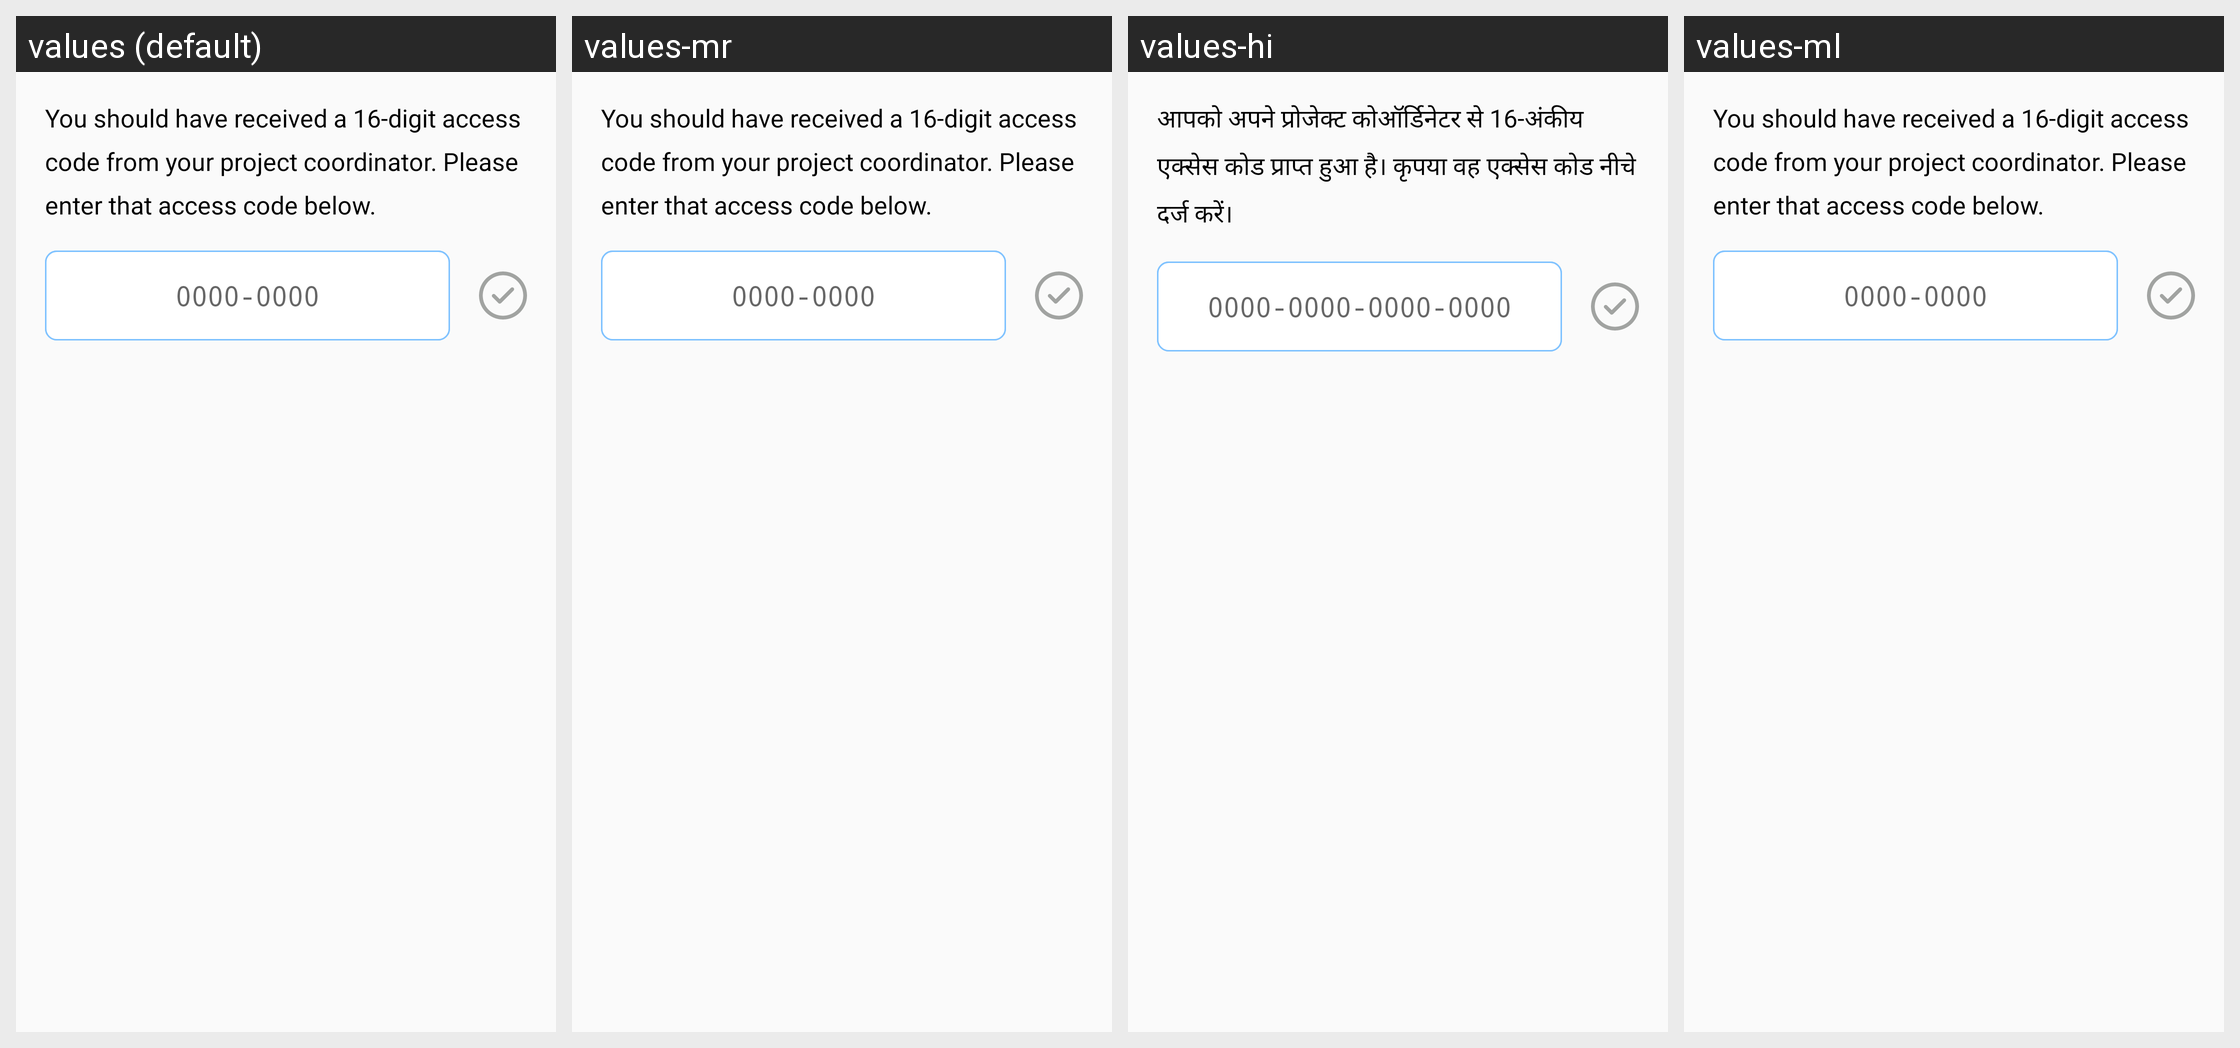

Strings drawn on this Android screen and how each of the app's shown locales translates them:
Android screen res/layout/fragment_creation_code.xml rendered under 4 locales, left to right: values (default), values-mr, values-hi, values-ml. Device: Nexus 5 (rendered at 1080×1920; each locale shown at half size, 540×960, under a caption strip naming it); theme ThemeGray.
Other locales in the repository, not shown: values-bn, values-isl.
Strings drawn on this screen, with the default value and each locale's value (text and hints the layout hard-codes, and strings that could not be matched under every locale, appear in the picture but are not listed):

s_access_code_prompt
  values: You should have received a 16-digit access code from your project coordinator. Please enter that access code below.
  values-mr: You should have received a 16-digit access code from your project coordinator. Please enter that access code below.  [not translated; the default value is used]
  values-hi: आपको अपने प्रोजेक्ट कोऑर्डिनेटर से 16-अंकीय एक्सेस कोड प्राप्त हुआ है। कृपया वह एक्सेस कोड नीचे दर्ज करें।
  values-ml: You should have received a 16-digit access code from your project coordinator. Please enter that access code below.  [not translated; the default value is used]

creation_code_hint
  values: 0000-0000
  values-mr: 0000-0000  [not translated; the default value is used]
  values-hi: 0000-0000-0000-0000
  values-ml: 0000-0000  [not translated; the default value is used]
